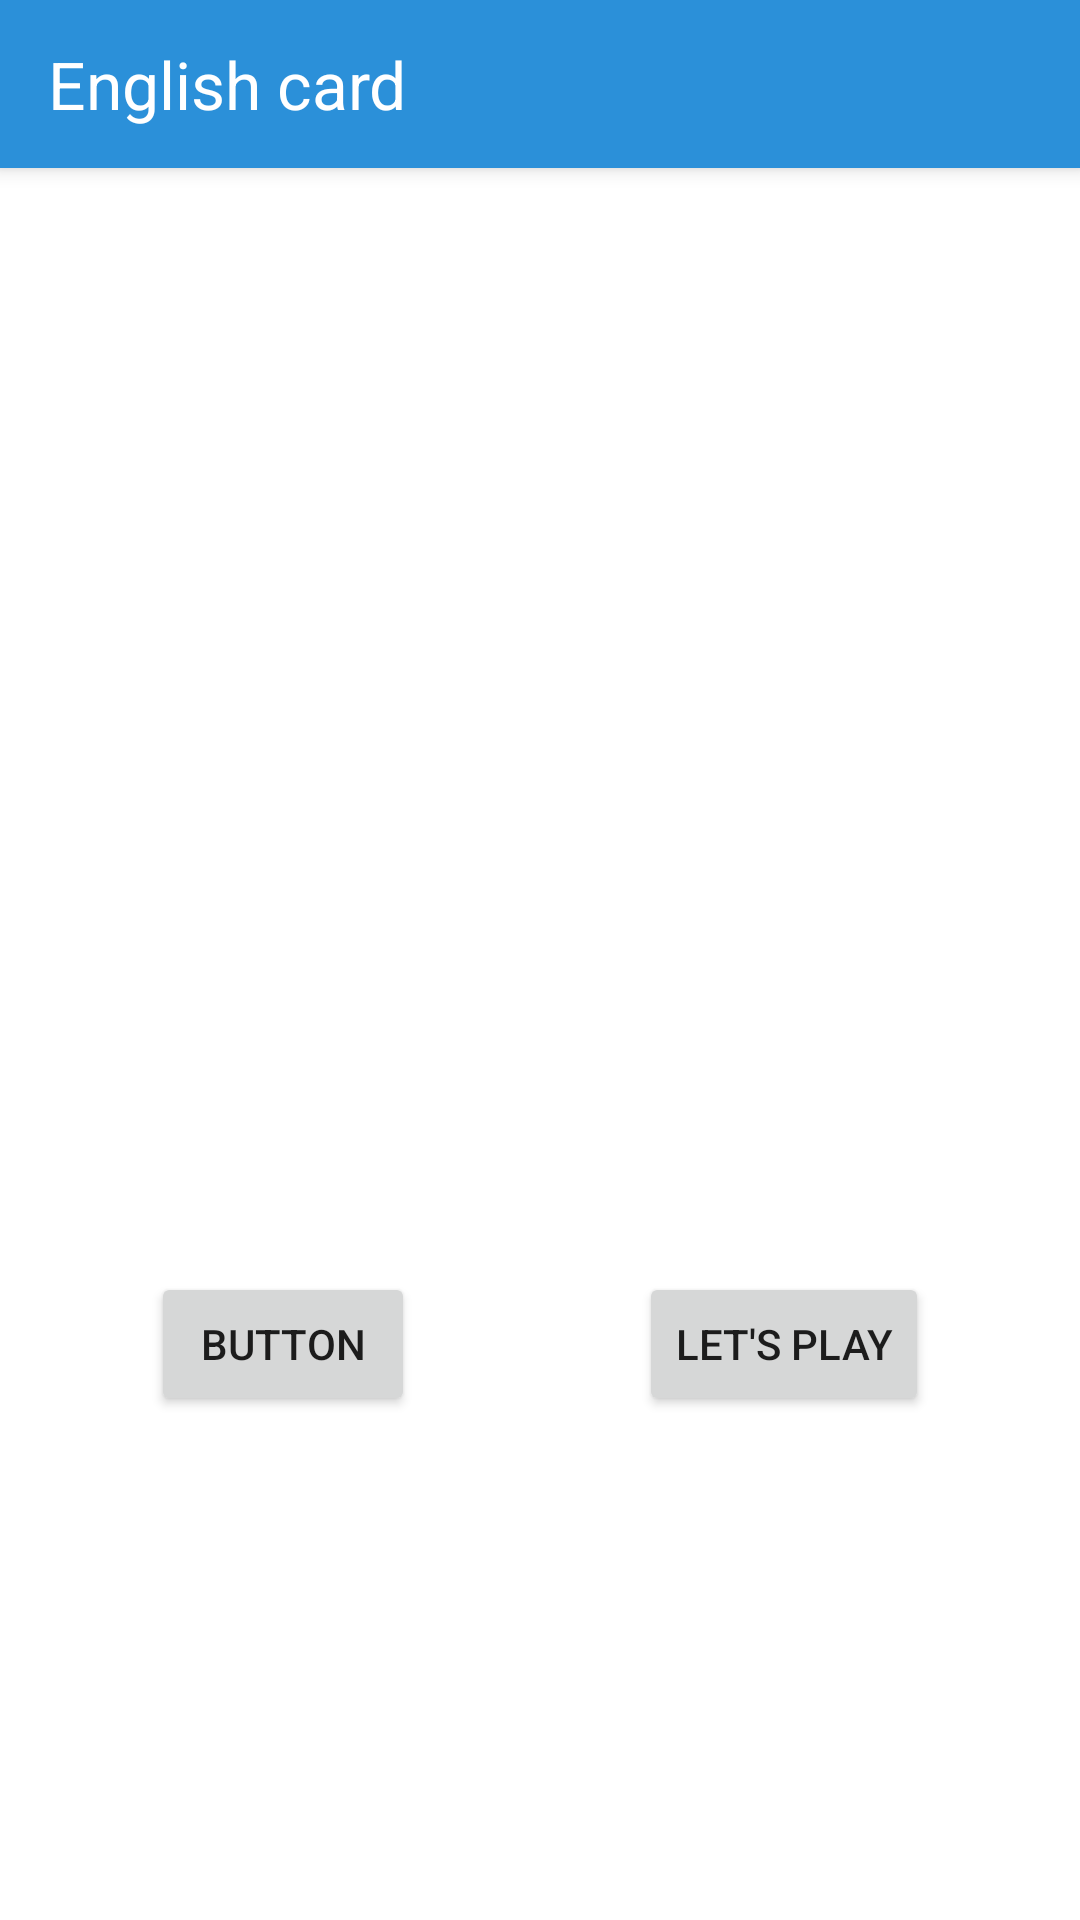

Here is an Android app screen rendered from its layout file. Give the layout XML and the strings, colors and styles it references.
<!-- AndroidManifest.xml: application theme Theme.Database -->
<!-- res/layout/fragment_tasks.xml -->
<?xml version="1.0" encoding="utf-8"?>
<layout xmlns:android="http://schemas.android.com/apk/res/android"
    xmlns:app="http://schemas.android.com/apk/res-auto"
    xmlns:tools="http://schemas.android.com/tools"
    android:id="@+id/layout3"
    tools:context=".TasksFragment">

    <data>

        <variable
            name="viewModel"
            type="com.example.database.TasksViewModel" />
    </data>

    <androidx.constraintlayout.widget.ConstraintLayout
        android:layout_width="match_parent"
        android:layout_height="match_parent"
        app:layout_constraintBottom_toTopOf="@+id/task_name_list"
        app:layout_constraintEnd_toStartOf="@+id/btnStorage"
        app:layout_constraintHorizontal_bias="0.0"
        app:layout_constraintStart_toStartOf="parent"
        app:layout_constraintTop_toTopOf="parent"
        app:layout_constraintVertical_bias="0.0">

        <com.google.android.material.appbar.MaterialToolbar
            android:id="@+id/toolbar"
            style="@style/Widget.MaterialComponents.Toolbar.Primary"
            android:layout_width="match_parent"
            android:layout_height="?attr/actionBarSize"
            app:layout_constraintEnd_toEndOf="parent"
            app:layout_constraintStart_toStartOf="parent"
            app:layout_constraintTop_toTopOf="parent">

            <TextView
                android:layout_width="wrap_content"
                android:layout_height="match_parent"
                android:layout_gravity="start"
                android:gravity="center"
                android:text="English card"
                android:textColor="@color/white"
                android:textSize="22sp" />
        </com.google.android.material.appbar.MaterialToolbar>


        <androidx.recyclerview.widget.RecyclerView
            android:id="@+id/task_name_list"
            android:layout_width="match_parent"
            android:layout_height="wrap_content"

            android:minHeight="200dp"
            android:orientation="horizontal"
            app:layoutManager="androidx.recyclerview.widget.LinearLayoutManager"
            app:layout_constraintBottom_toTopOf="@+id/quiz_button"
            app:layout_constraintEnd_toEndOf="parent"
            app:layout_constraintStart_toStartOf="parent"
            app:layout_constraintTop_toBottomOf="@+id/toolbar" />


        <androidx.recyclerview.widget.RecyclerView
            android:id="@+id/task_list"
            android:layout_width="match_parent"
            android:layout_height="wrap_content"
            app:layoutManager="androidx.recyclerview.widget.LinearLayoutManager"
            app:layout_constraintBottom_toBottomOf="parent"
            app:layout_constraintStart_toStartOf="parent"
            app:layout_constraintTop_toBottomOf="@+id/btnStorage" />


        <Button
            android:id="@+id/quiz_button"
            android:layout_width="wrap_content"
            android:layout_height="wrap_content"
            app:layout_constraintBottom_toTopOf="@+id/task_list"
            android:layout_margin="24dp"
            android:text="Let's play"
            app:layout_constraintEnd_toEndOf="parent"
            app:layout_constraintTop_toBottomOf="@+id/task_name_list"
            app:layout_constraintStart_toEndOf="@+id/btnStorage"
             />

        <Button
            android:id="@+id/btnStorage"
            android:layout_width="wrap_content"
            android:layout_height="wrap_content"
            android:layout_margin="24dp"

            android:text="Button"
            app:layout_constraintBottom_toTopOf="@+id/task_list"


            app:layout_constraintEnd_toStartOf="@+id/quiz_button"

            app:layout_constraintStart_toStartOf="parent"

            app:layout_constraintTop_toBottomOf="@+id/task_name_list" />


    </androidx.constraintlayout.widget.ConstraintLayout>
</layout>
<!-- resources referenced by this layout -->
<resources>
  <color name="white">#FFFFFFFF</color>
  <style name="Theme.Database" parent="Theme.MaterialComponents.DayNight.NoActionBar">
          
          <item name="colorPrimary">@color/task_main</item>
          <item name="colorPrimaryVariant">@color/task_main</item>
          <item name="colorOnPrimary">@color/white</item>
          
          <item name="colorSecondary">@color/teal_200</item>
          <item name="colorSecondaryVariant">@color/teal_700</item>
          <item name="colorOnSecondary">@color/black</item>
          
          <item name="android:statusBarColor">?attr/colorPrimaryVariant</item>
          <item name="android:title">@string/app_name</item>
          
      </style>
  <color name="task_main">#2b90d9</color>
  <color name="teal_200">#FF03DAC5</color>
  <color name="teal_700">#FF018786</color>
  <color name="black">#FF000000</color>
  <string name="app_name">English Cards</string>
</resources>
